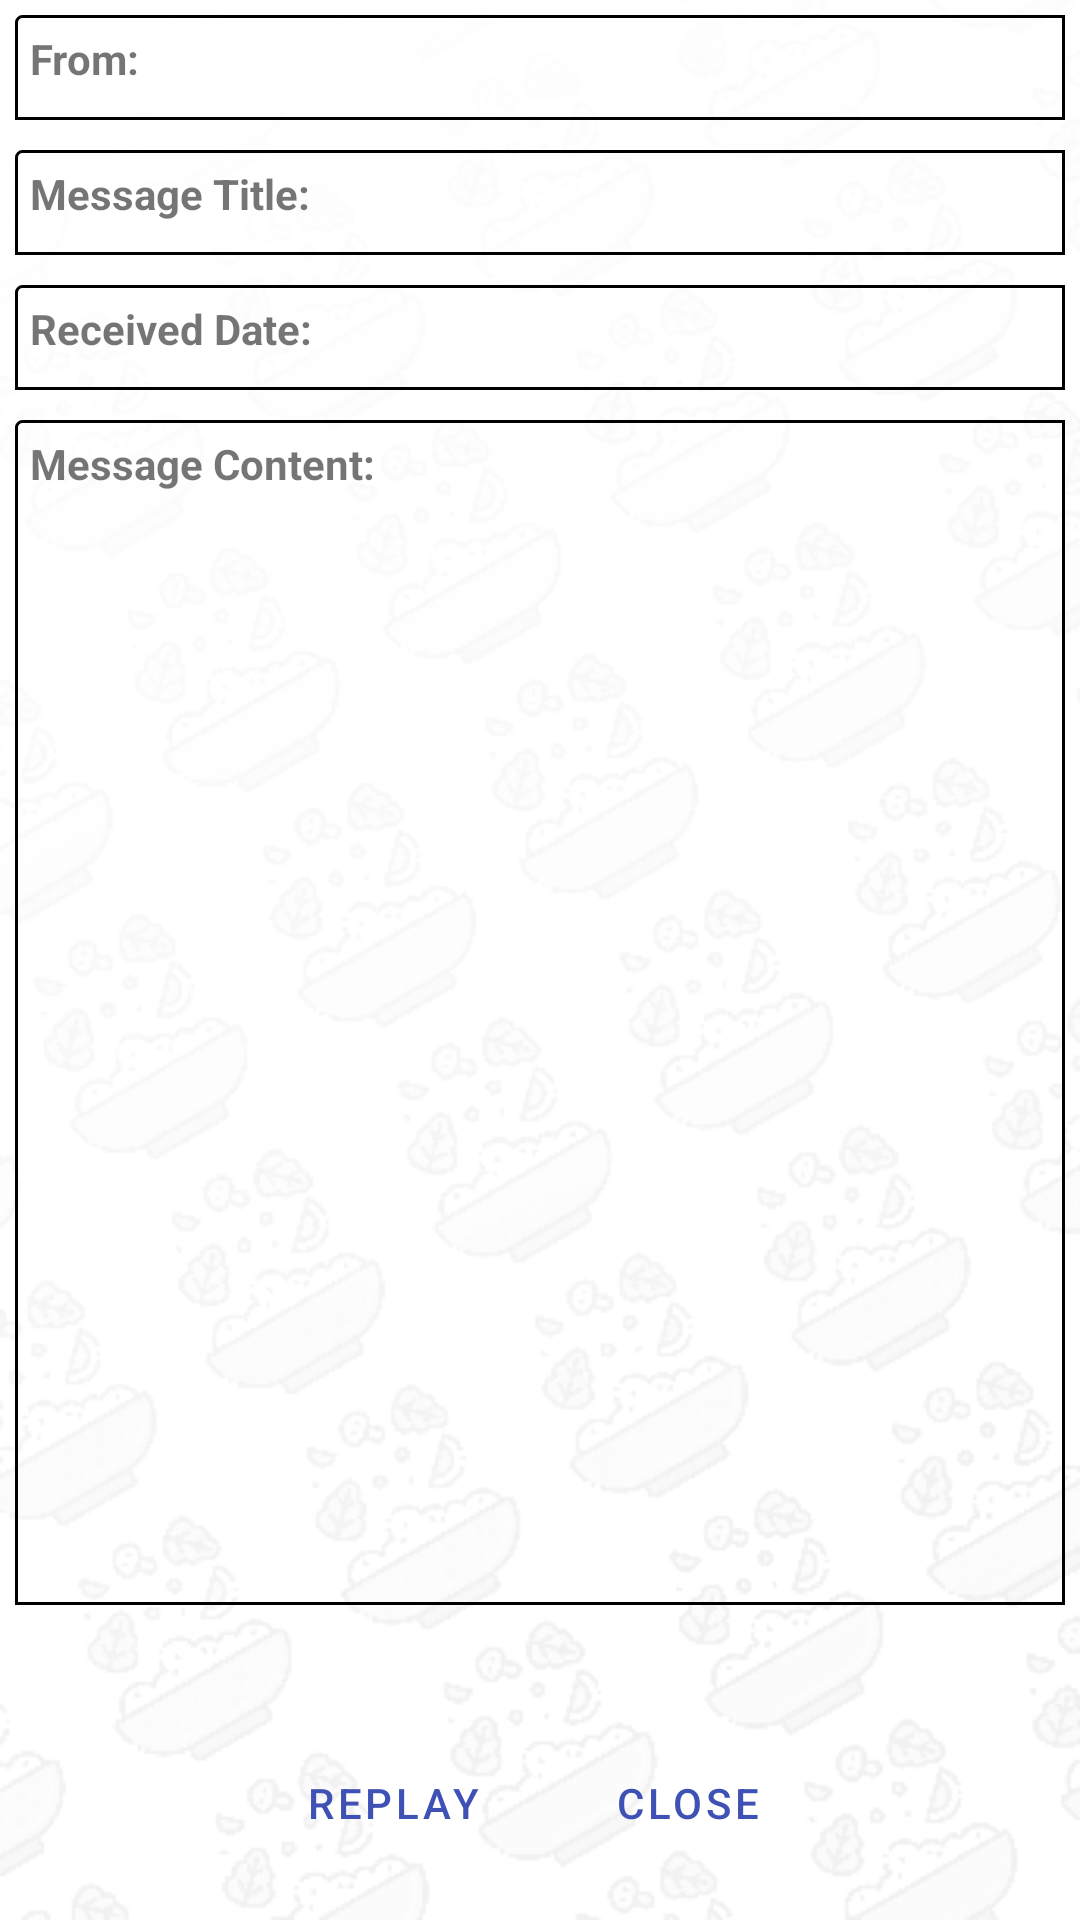

Write the Android layout XML for this screen, with the resource values it uses.
<!-- AndroidManifest.xml: application theme AppTheme -->
<!-- res/layout/activity_message.xml -->
<?xml version="1.0" encoding="utf-8"?>
<LinearLayout xmlns:android="http://schemas.android.com/apk/res/android"
    xmlns:tools="http://schemas.android.com/tools"
    android:layout_width="match_parent"
    android:layout_height="match_parent"
    android:orientation="vertical"
    android:background="@drawable/background3"
    tools:context=".Activities.MessageActivity">
<LinearLayout
    android:background="@drawable/message_background"
    android:layout_margin="5dp"
    android:orientation="horizontal"
    android:layout_width="match_parent"
    android:layout_height="wrap_content">
    <TextView
        android:textStyle="bold"
        android:text="@string/from"
        android:layout_margin="5dp"
        android:layout_width="wrap_content"
        android:layout_height="25dp">

    </TextView>
    <TextView
        android:maxLines="1"
        android:layout_marginTop="5dp"
        android:id="@+id/tvFrom"
        android:layout_width="match_parent"
        android:layout_height="25dp">

    </TextView>
</LinearLayout>
    <LinearLayout
        android:background="@drawable/message_background"
        android:layout_margin="5dp"
        android:orientation="horizontal"
        android:layout_width="match_parent"
        android:layout_height="wrap_content">
        <TextView
            android:layout_margin="5dp"
            android:textStyle="bold"
            android:text="@string/message_title"
            android:layout_width="wrap_content"
            android:layout_height="25dp">

        </TextView>
        <TextView
            android:maxLines="1"
            android:layout_marginTop="5dp"
            android:id="@+id/tvMessageTitle"
            android:layout_width="match_parent"
            android:layout_height="25dp">

    </TextView>
    </LinearLayout>
    <LinearLayout
        android:background="@drawable/message_background"
        android:layout_margin="5dp"
        android:orientation="horizontal"
        android:layout_width="match_parent"
        android:layout_height="wrap_content">
        <TextView
            android:layout_margin="5dp"
            android:textStyle="bold"
            android:text="@string/received_date"
            android:layout_width="wrap_content"
            android:layout_height="25dp">

        </TextView>
        <TextView
            android:maxLines="1"
            android:layout_marginTop="5dp"
            android:id="@+id/tvMessageDate"
            android:layout_width="match_parent"
            android:layout_height="25dp">

        </TextView>
    </LinearLayout>
    <LinearLayout
        android:background="@drawable/message_background"
        android:layout_margin="5dp"
        android:orientation="vertical"
        android:layout_width="match_parent"
        android:layout_height="395dp">
    <TextView
        android:layout_margin="5dp"
        android:textStyle="bold"
        android:text="@string/message_content"
        android:layout_width="match_parent"
        android:layout_height="wrap_content">

    </TextView>
    <TextView
            android:minLines="25"
            android:gravity="start"
            android:id="@+id/tvMessageContent"
            android:layout_width="match_parent"
            android:layout_height="match_parent">

        </TextView>
    </LinearLayout>

    <LinearLayout
        android:orientation="horizontal"
        android:gravity="bottom|center"
        android:layout_width="match_parent"
        android:layout_height="fill_parent">

        <Button
            style="?android:attr/buttonBarButtonStyle"
            android:layout_margin="5dp"
            android:id="@+id/btnReplayMessage"
            android:text="@string/replay"
            android:layout_width="wrap_content"
            android:layout_height="wrap_content">

        </Button>
        <Button
            style="?android:attr/buttonBarButtonStyle"
            android:layout_margin="5dp"
            android:id="@+id/btnCloseMessage"
            android:text="@string/close"
            android:layout_width="wrap_content"
            android:layout_height="wrap_content">

        </Button>
    </LinearLayout>
</LinearLayout>
<!-- resources referenced by this layout -->
<resources>
  <!-- drawable background3: png bitmap (drawable, 63873 bytes) -->
  <!-- drawable message_background (drawable) -->
  <shape xmlns:android="http://schemas.android.com/apk/res/android"
      android:shape="rectangle">
    <corners
        android:radius="2dp"
        android:topRightRadius="0dp"
        android:bottomRightRadius="0dp"
        android:bottomLeftRadius="0dp" />
    <stroke
        android:width="1dp"
        android:color="@android:color/background_dark" />
  </shape>
  <string name="close">Close</string>
  <string name="from">From:</string>
  <string name="message_content">Message Content:</string>
  <string name="message_title">Message Title:</string>
  <string name="received_date">Received Date:</string>
  <string name="replay">Replay</string>
  <style name="AppTheme" parent="Theme.MaterialComponents.Light.DarkActionBar">
          
          <item name="windowActionBar">false</item>
          <item name="windowNoTitle">true</item>
          <item name="colorPrimary">@color/colorPrimary</item>
          <item name="colorPrimaryDark">@color/colorPrimaryDark</item>
          <item name="colorAccent">@color/colorAccent</item>
      </style>
  <color name="colorPrimary">#3F51B5</color>
  <color name="colorPrimaryDark">#303F9F</color>
  <color name="colorAccent">#FF5252</color>
</resources>
